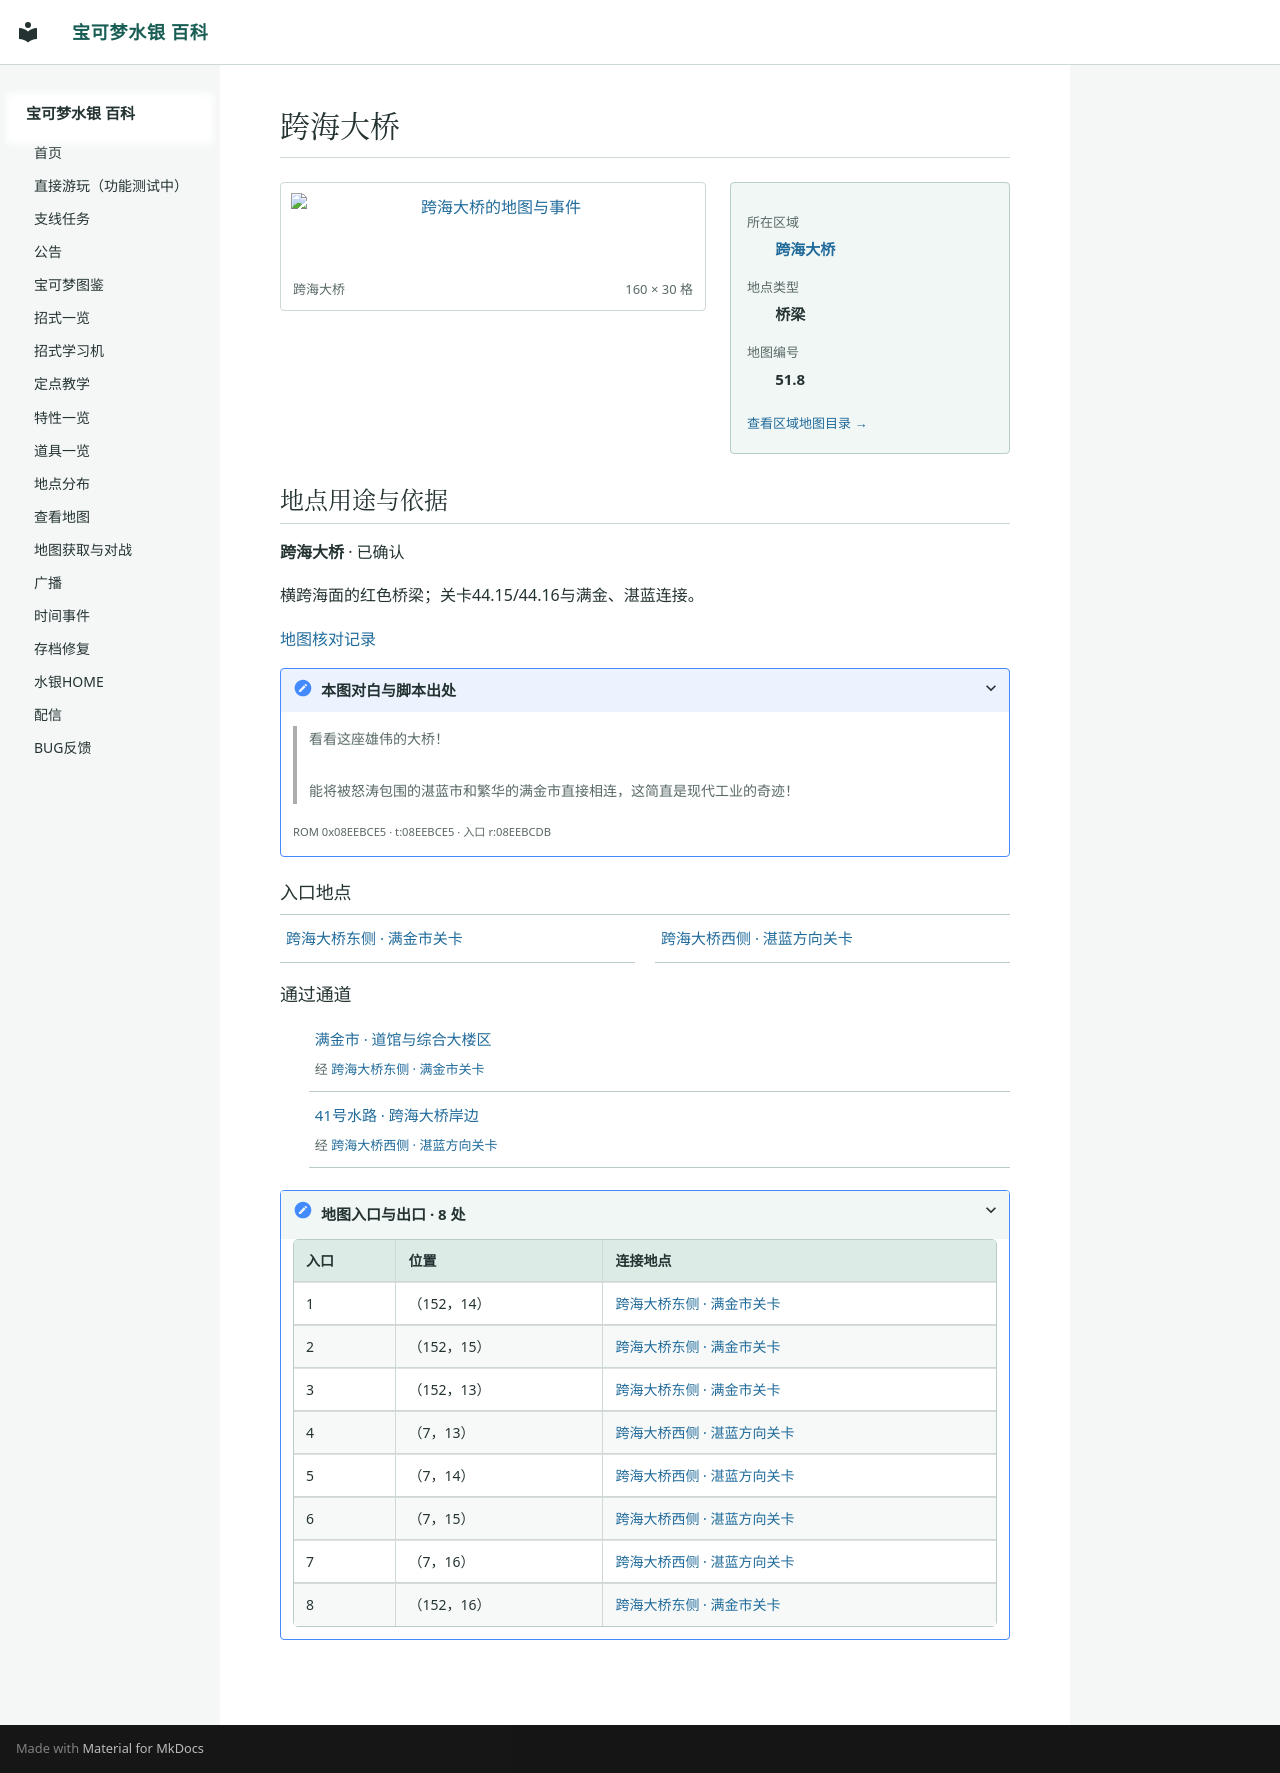

repository: Sum-Light/azoth-wiki · page: locations/map_51_8/index.html · generator: mkdocs

# 跨海大桥

<!-- location-atlas:start -->

<div class="loc-profile" data-location-map="51.8">
<div class="loc-profile-layout">
<div class="loc-main-map">
<a class="loc-image-link" href="../../locations/atlas/maps/map_51_8.png" target="_blank" rel="noopener">
<img src="../../locations/atlas/maps/map_51_8.png" alt="跨海大桥的地图与事件" loading="lazy" width="2560" height="480"></a>
<div class="loc-map-caption"><span>跨海大桥</span><span>160 × 30 格</span></div>
</div>
<aside class="loc-facts">
<dl><dt>所在区域</dt><dd><a href="../atlas/?sec=213">跨海大桥</a></dd><dt>地点类型</dt><dd>桥梁</dd><dt>地图编号</dt><dd>51.8</dd></dl>
<a class="loc-atlas-return" href="../atlas/?sec=213">查看区域地图目录 &rarr;</a>
</aside>
</div>
<section class="loc-identity" aria-labelledby="map-identity">
<h2 id="map-identity">地点用途与依据</h2>
<p><strong>跨海大桥</strong> · 已确认</p>
<p>横跨海面的红色桥梁；关卡44.15/44.16与满金、湛蓝连接。</p>
<a href="../map_review/">地图核对记录</a>
<details><summary>本图对白与脚本出处</summary>
<blockquote><p>看看这座雄伟的大桥！<br><br>能将被怒涛包围的湛蓝市和繁华的满金市直接相连，这简直是现代工业的奇迹！</p></blockquote>
<p><small>ROM 0x08EEBCE5 · t:08EEBCE5 · 入口 r:08EEBCDB</small></p>
</details>
</section>
<h3>入口地点</h3>
<nav class="loc-neighbors" aria-label="出入口连接地点">
<div><a href="../map_44_15/">跨海大桥东侧 · 满金市关卡</a></div>
<div><a href="../map_44_16/">跨海大桥西侧 · 湛蓝方向关卡</a></div>
</nav>
<h3>通过通道</h3>
<ul class="loc-passages">
<li><a href="../map_3_77/">满金市 · 道馆与综合大楼区</a><span>经 <a href="../map_44_15/">跨海大桥东侧 · 满金市关卡</a></span></li>
<li><a href="../map_3_49/">41号水路 · 跨海大桥岸边</a><span>经 <a href="../map_44_16/">跨海大桥西侧 · 湛蓝方向关卡</a></span></li>
</ul>
<details class="loc-entrances"><summary>地图入口与出口 · 8 处</summary>
<div class="loc-table-scroll"><table><thead><tr><th>入口</th><th>位置</th><th>连接地点</th></tr></thead><tbody>
<tr><td>1</td><td>（152，14）</td><td><a href="../map_44_15/">跨海大桥东侧 · 满金市关卡</a></td></tr>
<tr><td>2</td><td>（152，15）</td><td><a href="../map_44_15/">跨海大桥东侧 · 满金市关卡</a></td></tr>
<tr><td>3</td><td>（152，13）</td><td><a href="../map_44_15/">跨海大桥东侧 · 满金市关卡</a></td></tr>
<tr><td>4</td><td>（7，13）</td><td><a href="../map_44_16/">跨海大桥西侧 · 湛蓝方向关卡</a></td></tr>
<tr><td>5</td><td>（7，14）</td><td><a href="../map_44_16/">跨海大桥西侧 · 湛蓝方向关卡</a></td></tr>
<tr><td>6</td><td>（7，15）</td><td><a href="../map_44_16/">跨海大桥西侧 · 湛蓝方向关卡</a></td></tr>
<tr><td>7</td><td>（7，16）</td><td><a href="../map_44_16/">跨海大桥西侧 · 湛蓝方向关卡</a></td></tr>
<tr><td>8</td><td>（152，16）</td><td><a href="../map_44_15/">跨海大桥东侧 · 满金市关卡</a></td></tr>
</tbody></table></div></details>
</div>

<!-- location-atlas:end -->
